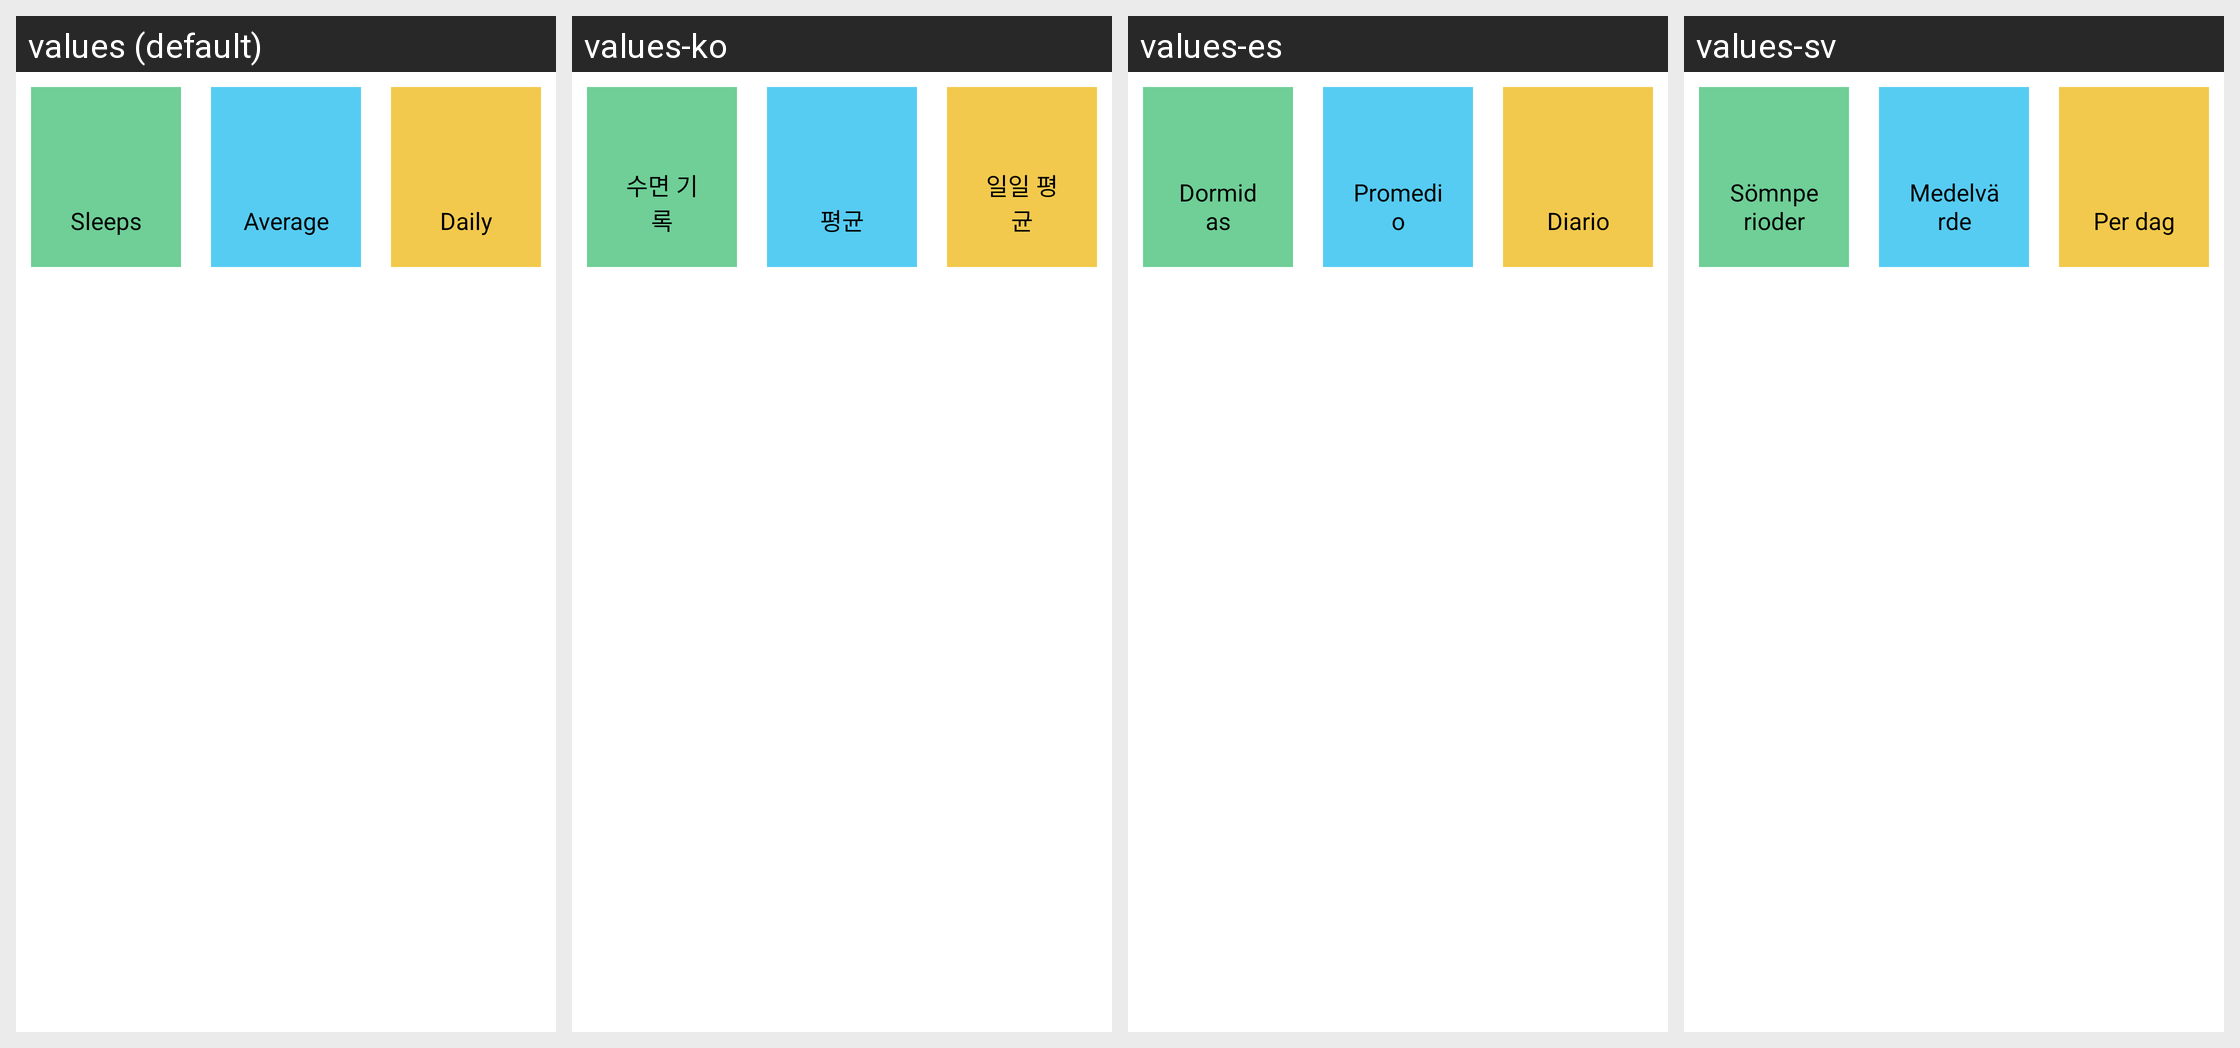

Translations of the strings shown on this Android screen, per locale in the grid:
Android screen res/layout/fragment_stats.xml rendered under 4 locales, left to right: values (default), values-ko, values-es, values-sv. Device: Nexus 5 (rendered at 1080×1920; each locale shown at half size, 540×960, under a caption strip naming it); theme AppTheme.
Other locales in the repository, not shown: values-cs, values-pt-rBR.
Strings drawn on this screen, with the default value and each locale's value (text and hints the layout hard-codes, and strings that could not be matched under every locale, appear in the picture but are not listed):

sleeps
  values: Sleeps
  values-ko: 수면 기록
  values-es: Dormidas
  values-sv: Sömnperioder

average_string
  values: Average
  values-ko: 평균
  values-es: Promedio
  values-sv: Medelvärde

daily_average_string
  values: Daily
  values-ko: 일일 평균
  values-es: Diario
  values-sv: Per dag
